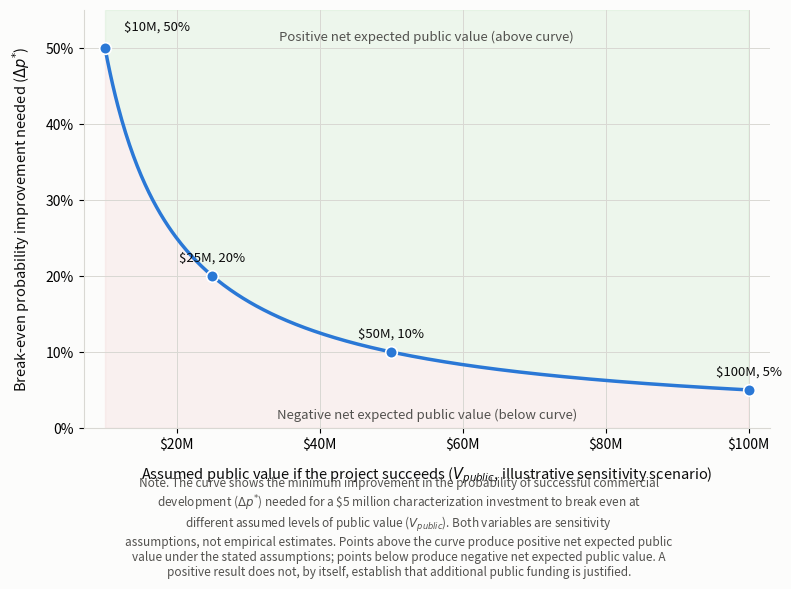

Here is the Python script that generated this plot: (Note: this script raises an exception after producing the figure.)
"""
Regenerates Figure 1 (break-even curve) for the Hawaii geothermal research paper
from the locked sensitivity model in capabilities/economic-research/spec.md
(Section 4, "Locked sensitivity design").

Locked equation: Delta_p* = C / V_public, with C = $5,000,000 (verified, Data
Sources row 1). The four scenario points are computed directly from this
equation at the locked V_public values; nothing about the model is decided in
this script, it only renders it.

Run from anywhere; the output PNG is written next to this script.
"""
import os

import matplotlib
matplotlib.use("Agg")
import matplotlib.pyplot as plt
import matplotlib.ticker as mticker
import numpy as np
import textwrap

# ---- Locked inputs (do not change) ----
C = 5_000_000  # verified public cost of characterization (Data Sources row 1)

# Locked V_public sensitivity scenarios (Section 4). Break-even Delta p* for
# each is computed from the equation below, never hard-coded.
V_SCENARIOS = [10_000_000, 25_000_000, 50_000_000, 100_000_000]


def breakeven_dp(v_public, cost=C):
    """Delta p* = C / V_public -- the locked break-even equation."""
    return cost / v_public


scenarios = [(v, breakeven_dp(v)) for v in V_SCENARIOS]

# ---- Curve: Delta p* = C / V_public, plotted over the locked scenario range only ----
v_min, v_max = min(V_SCENARIOS), max(V_SCENARIOS)
v_vals = np.linspace(v_min, v_max, 500)
dp_star = breakeven_dp(v_vals)

# ---- Palette (validated default palette, dataviz skill) ----
blue = "#2a78d6"       # categorical slot 1 - curve
good_green = "#0ca30c"  # status: good (positive net value region)
critical_red = "#d03b3b"  # status: critical (negative net value region)
text_primary = "#0b0b0b"
text_secondary = "#52514e"
surface = "#fcfcfb"
grid_color = "#d9d8d3"

fig, ax = plt.subplots(figsize=(8, 5.9), dpi=300)
fig.patch.set_facecolor(surface)
ax.set_facecolor(surface)

# Shade the above/below regions (subtle; labels carry the meaning, not color alone)
ax.fill_between(v_vals, dp_star, 0.55, color=good_green, alpha=0.06, zorder=0)
ax.fill_between(v_vals, 0, dp_star, color=critical_red, alpha=0.06, zorder=0)

# The break-even curve itself
ax.plot(v_vals, dp_star, color=blue, linewidth=2.5, zorder=3,
         label=r"Break-even: $\Delta p^{*} = \$5,000,000 / V_{public}$")

# Mark and label the four locked scenario points
# The $10M point sits nearest the plot's left/top boundary, so it gets a custom
# offset (up and to the right of the marker) for breathing room; the other three
# keep the default centered-above placement.
label_overrides = {10_000_000: {"xytext": (14, 10), "ha": "left"}}
for v, dp in scenarios:
    ax.scatter([v], [dp], s=70, color=blue, edgecolor="white", linewidth=1.2, zorder=4)
    style = {"xytext": (0, 8), "ha": "center"}
    style.update(label_overrides.get(v, {}))
    ax.annotate(
        f"${v/1_000_000:,.0f}M, {dp*100:.0f}%",
        xy=(v, dp),
        xytext=style["xytext"],
        textcoords="offset points",
        ha=style["ha"],
        va="bottom",
        fontsize=9.5,
        color=text_primary,
        fontweight="normal",
        zorder=5,
    )

# Region labels (explicit text, not color-only) - centered top/bottom, clear of points and curve
ax.text(0.5, 0.95, "Positive net expected public value (above curve)",
         transform=ax.transAxes, ha="center", va="top", fontsize=9.5,
         color=text_secondary, style="italic")
ax.text(0.5, 0.015, "Negative net expected public value (below curve)",
         transform=ax.transAxes, ha="center", va="bottom", fontsize=9.5,
         color=text_secondary, style="italic")

# Axes formatting - display range locked to the scenario range ($10M-$100M), no
# extension beyond it
ax.set_xlim(v_min - 3_000_000, v_max + 3_000_000)
ax.set_ylim(0, 0.55)
ax.xaxis.set_major_formatter(mticker.FuncFormatter(lambda x, _: f"${x/1_000_000:,.0f}M"))
ax.yaxis.set_major_formatter(mticker.PercentFormatter(xmax=1.0, decimals=0))

ax.set_xlabel("Assumed public value if the project succeeds ($V_{public}$, illustrative sensitivity scenario)",
              fontsize=10.5, color=text_primary, labelpad=10)
ax.set_ylabel("Break-even probability improvement needed ($\\Delta p^{*}$)",
              fontsize=10.5, color=text_primary, labelpad=10)

# Grid (recessive)
ax.grid(True, color=grid_color, linewidth=0.7, zorder=0)
ax.set_axisbelow(True)
for spine in ["top", "right"]:
    ax.spines[spine].set_visible(False)
for spine in ["left", "bottom"]:
    ax.spines[spine].set_color(grid_color)

note_text = (
    "Note. The curve shows the minimum improvement in the probability of successful commercial "
    "development ($\\Delta p^{*}$) needed for a \\$5 million characterization investment to break even "
    "at different assumed levels of public value ($V_{public}$). Both variables are sensitivity "
    "assumptions, not empirical estimates. Points above the curve produce positive net expected "
    "public value under the stated assumptions; points below produce negative net expected public "
    "value. A positive result does not, by itself, establish that additional public funding is justified."
)
note_wrapped = "\n".join(textwrap.wrap(note_text, width=98))
n_lines = note_wrapped.count("\n") + 1
bottom_margin = 0.022 * n_lines + 0.015

plt.tight_layout(rect=[0, bottom_margin, 1, 1])

# Caption note, below the axes (figure-level, clear of the plot area)
fig.text(0.5, 0.01, note_wrapped, ha="center", va="bottom", fontsize=8.5, color=text_secondary)

out_path = os.path.join(os.path.dirname(os.path.abspath(__file__)), "breakeven-curve.png")
plt.savefig(out_path, facecolor=surface, bbox_inches="tight")
print("Saved:", out_path)

# Print the exact plotted point data for verification
print("\nLocked scenario points (V_public, break-even Delta p*), computed from Delta p* = C / V_public:")
for v, dp in scenarios:
    print(f"  V_public=${v:,} -> Delta p*={dp:.0%}  ({C}/{v} = {dp:.4f})")
